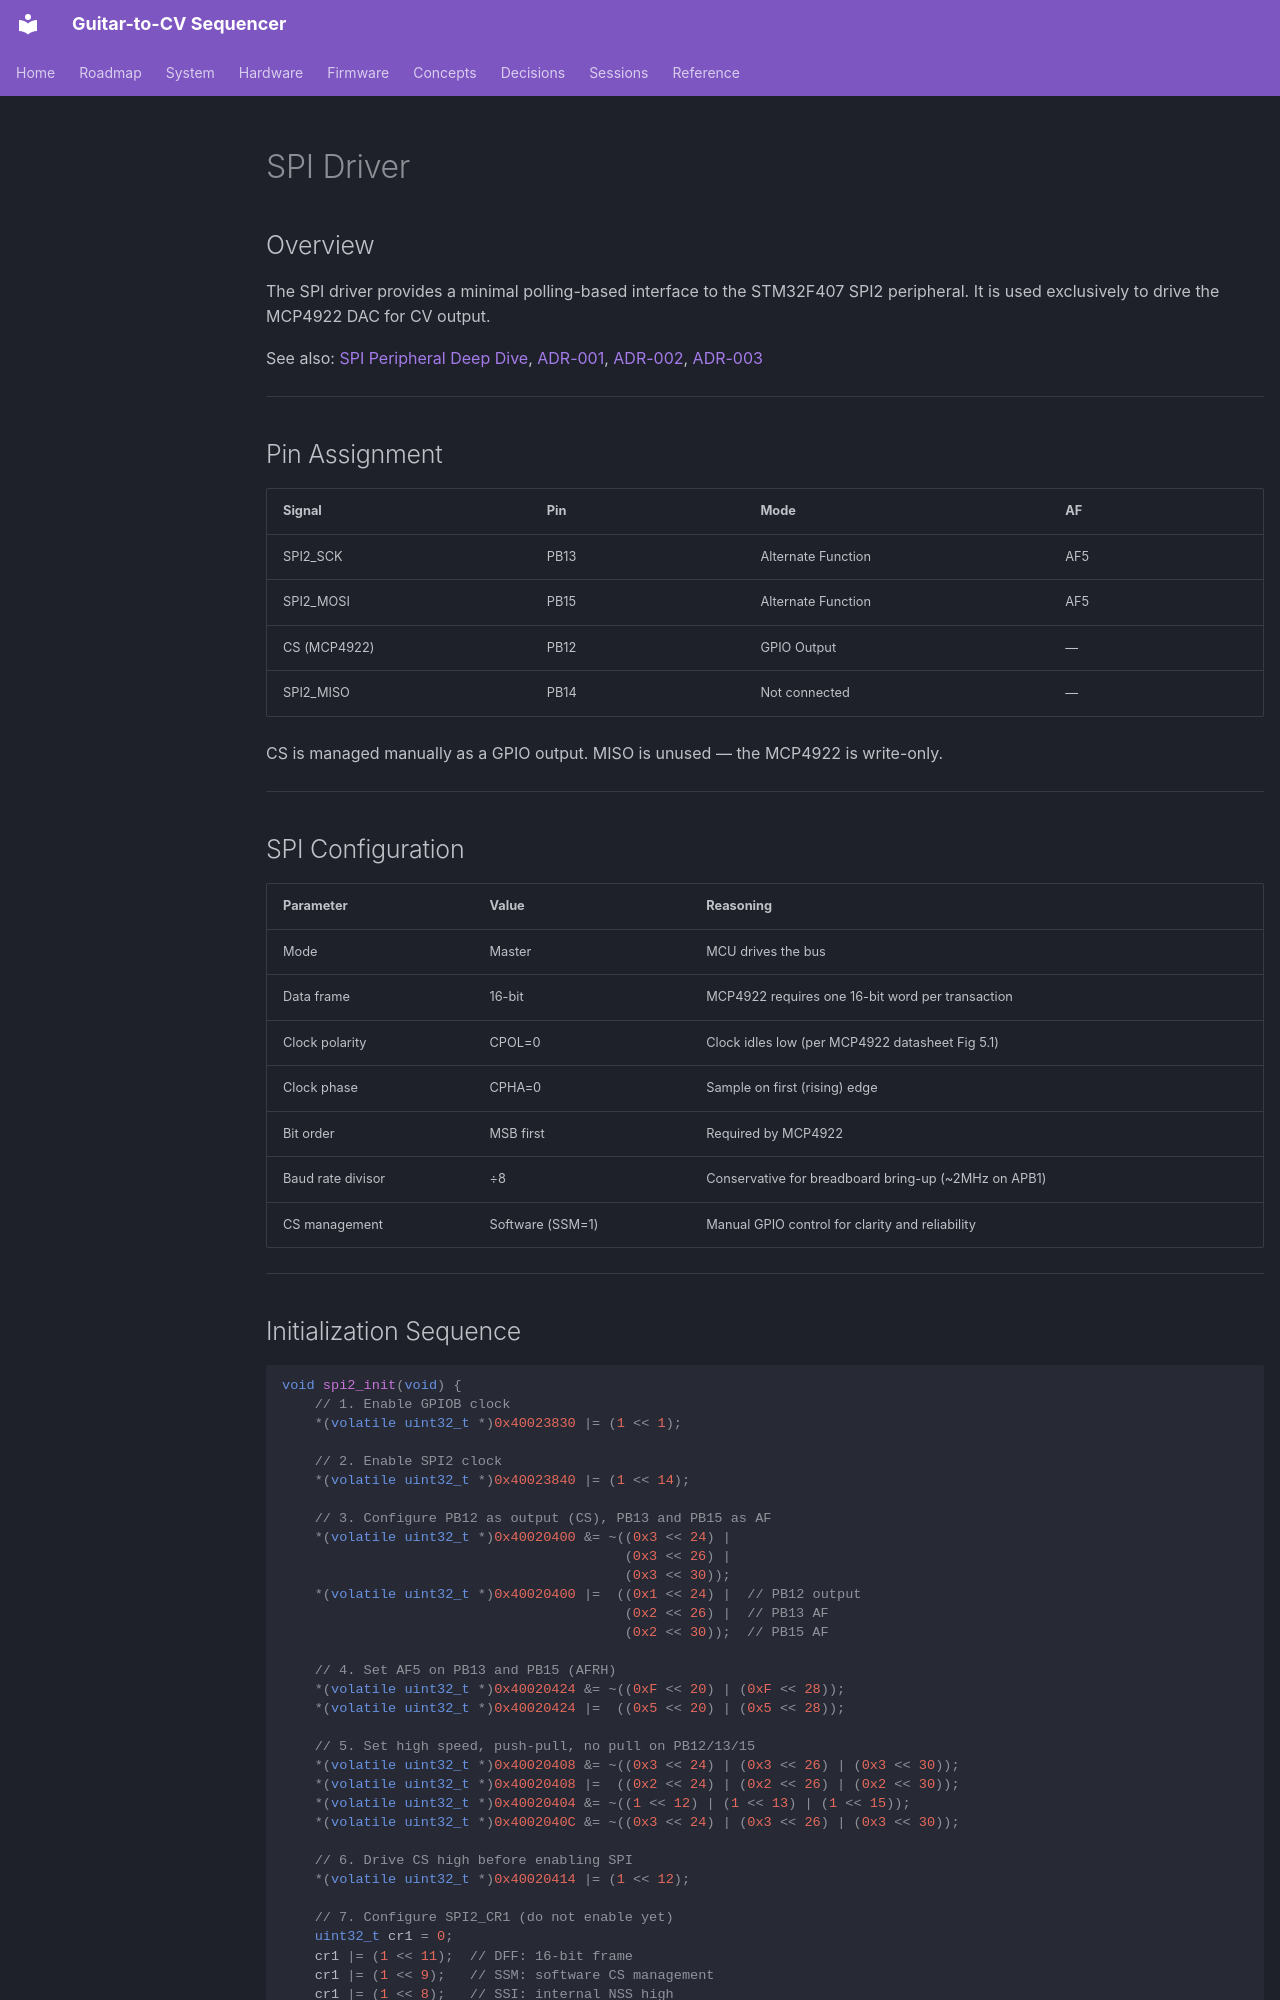

repository: WizardInDminor/guitar-cv · page: spi-driver/index.html · generator: mkdocs

# SPI Driver

## Overview

The SPI driver provides a minimal polling-based interface to the STM32F407 SPI2 peripheral. It is used exclusively to drive the MCP4922 DAC for CV output.

See also: [SPI Peripheral Deep Dive](../concepts/spi-peripheral.md), [ADR-001](../decisions/adr-001-spi-peripheral.md), [ADR-002](../decisions/adr-002-cs-management.md), [ADR-003](../decisions/adr-003-spi-clock-rate.md)

---

## Pin Assignment

| Signal | Pin | Mode | AF |
|---|---|---|---|
| SPI2_SCK | PB13 | Alternate Function | AF5 |
| SPI2_MOSI | PB15 | Alternate Function | AF5 |
| CS (MCP4922) | PB12 | GPIO Output | — |
| SPI2_MISO | PB14 | Not connected | — |

CS is managed manually as a GPIO output. MISO is unused — the MCP4922 is write-only.

---

## SPI Configuration

| Parameter | Value | Reasoning |
|---|---|---|
| Mode | Master | MCU drives the bus |
| Data frame | 16-bit | MCP4922 requires one 16-bit word per transaction |
| Clock polarity | CPOL=0 | Clock idles low (per MCP4922 datasheet Fig 5.1) |
| Clock phase | CPHA=0 | Sample on first (rising) edge |
| Bit order | MSB first | Required by MCP4922 |
| Baud rate divisor | ÷8 | Conservative for breadboard bring-up (~2MHz on APB1) |
| CS management | Software (SSM=1) | Manual GPIO control for clarity and reliability |

---
